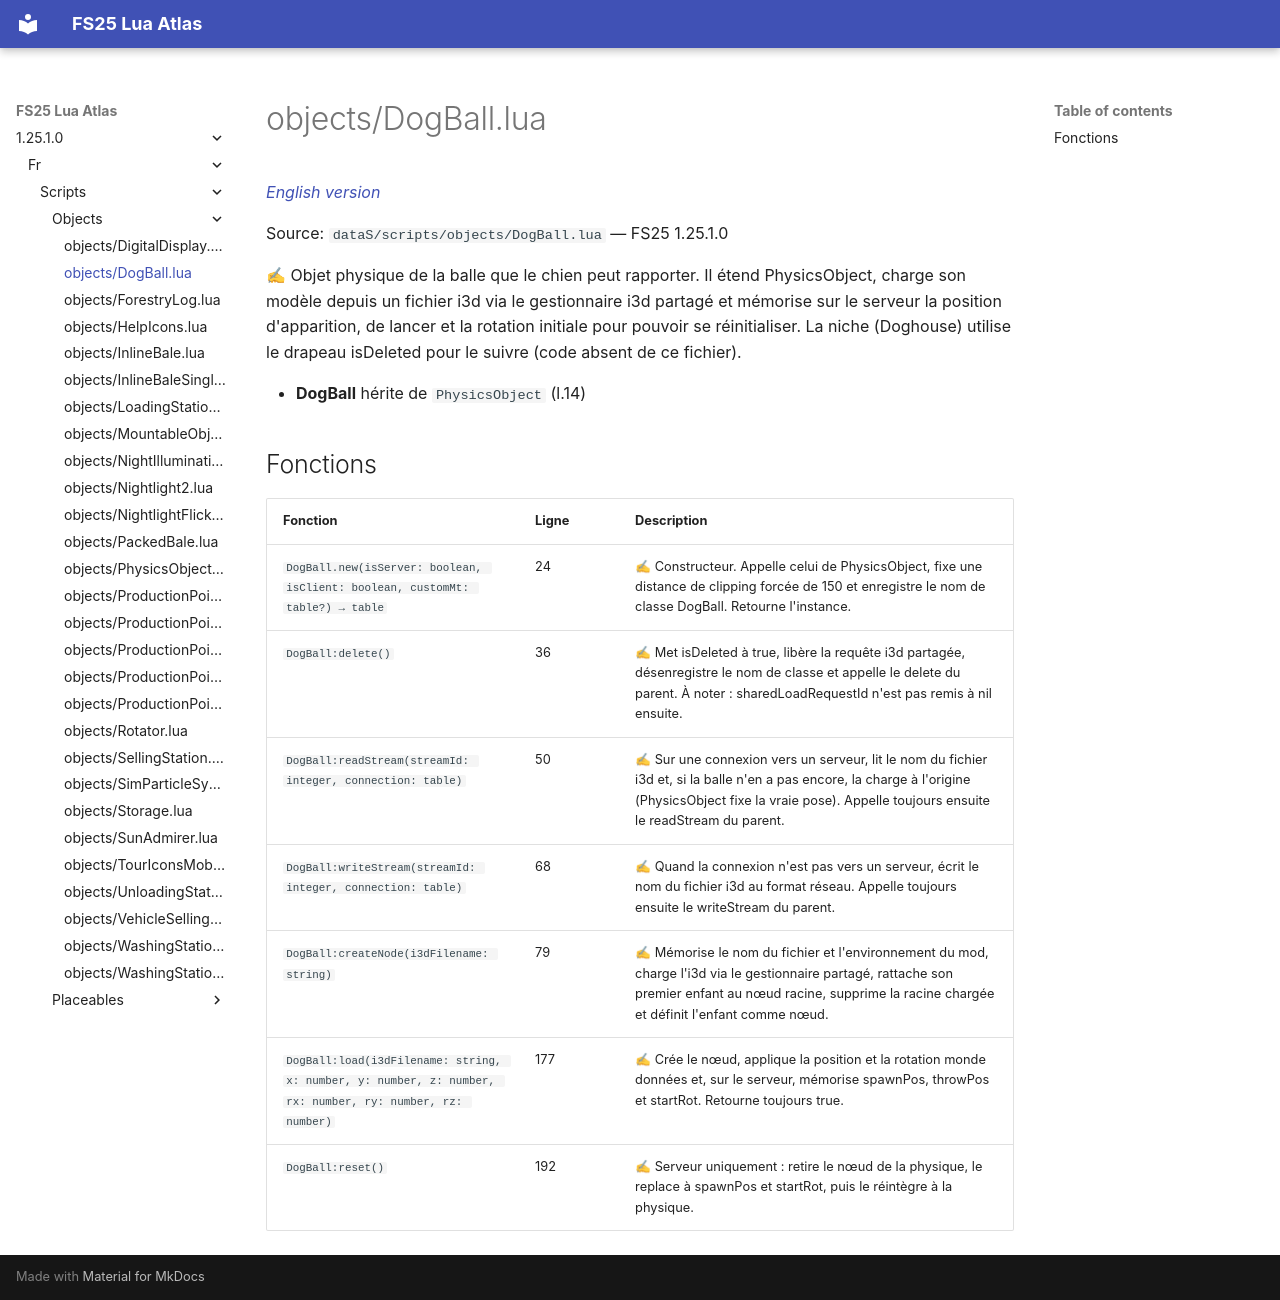

repository: Tim0219800/fs25-lua-atlas · page: 1.25.1.0/fr/scripts/objects/DogBall.html · generator: mkdocs

# objects/DogBall.lua

*[English version](../../../scripts/objects/DogBall.md)*

Source: `dataS/scripts/objects/DogBall.lua` — FS25 1.25.1.0

✍ Objet physique de la balle que le chien peut rapporter. Il étend PhysicsObject, charge son modèle depuis un fichier i3d via le gestionnaire i3d partagé et mémorise sur le serveur la position d'apparition, de lancer et la rotation initiale pour pouvoir se réinitialiser. La niche (Doghouse) utilise le drapeau isDeleted pour le suivre (code absent de ce fichier).

- **DogBall** hérite de `PhysicsObject` (l.14)

## Fonctions

| Fonction | Ligne | Description |
|---|---|---|
| `DogBall.new(isServer: boolean, isClient: boolean, customMt: table?) → table` | 24 | ✍ Constructeur. Appelle celui de PhysicsObject, fixe une distance de clipping forcée de 150 et enregistre le nom de classe DogBall. Retourne l'instance. |
| `DogBall:delete()` | 36 | ✍ Met isDeleted à true, libère la requête i3d partagée, désenregistre le nom de classe et appelle le delete du parent. À noter : sharedLoadRequestId n'est pas remis à nil ensuite. |
| `DogBall:readStream(streamId: integer, connection: table)` | 50 | ✍ Sur une connexion vers un serveur, lit le nom du fichier i3d et, si la balle n'en a pas encore, la charge à l'origine (PhysicsObject fixe la vraie pose). Appelle toujours ensuite le readStream du parent. |
| `DogBall:writeStream(streamId: integer, connection: table)` | 68 | ✍ Quand la connexion n'est pas vers un serveur, écrit le nom du fichier i3d au format réseau. Appelle toujours ensuite le writeStream du parent. |
| `DogBall:createNode(i3dFilename: string)` | 79 | ✍ Mémorise le nom du fichier et l'environnement du mod, charge l'i3d via le gestionnaire partagé, rattache son premier enfant au nœud racine, supprime la racine chargée et définit l'enfant comme nœud. |
| `DogBall:load(i3dFilename: string, x: number, y: number, z: number, rx: number, ry: number, rz: number)` | 177 | ✍ Crée le nœud, applique la position et la rotation monde données et, sur le serveur, mémorise spawnPos, throwPos et startRot. Retourne toujours true. |
| `DogBall:reset()` | 192 | ✍ Serveur uniquement : retire le nœud de la physique, le replace à spawnPos et startRot, puis le réintègre à la physique. |
